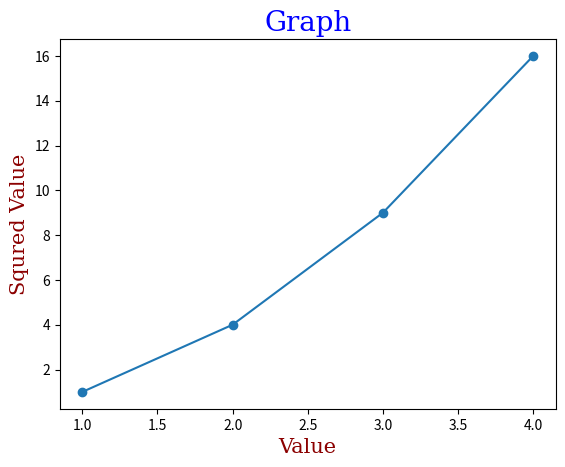

Python code for this plot:
import matplotlib.pyplot as plt
import numpy as np

x=np.array([1,2,3,4])
y=np.array([1,4,9,16])


font1 = {'family':'serif','color':'blue','size':20}
font2 = {'family':'serif','color':'darkred','size':15}

plt.xlabel("Value",fontdict=font2)
plt.ylabel("Squred Value",fontdict=font2)
plt.title("Graph",fontdict=font1)
plt.plot(x,y,marker='o')
plt.show()